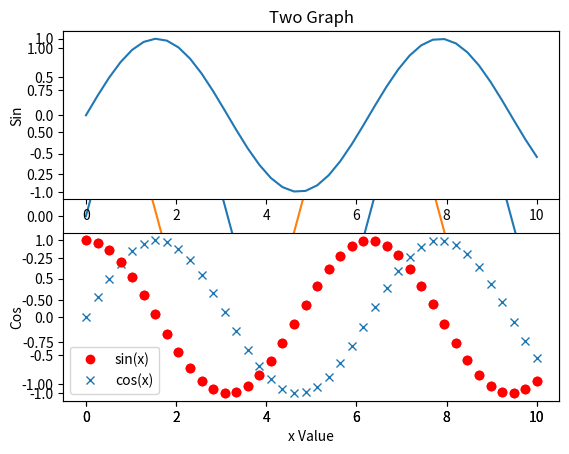

The script that saved this image:
# July 2020
# OBJECCTIVE: 1. Create arrays, 2. Find type and shape of arrays, 3. compose arrays, 4. Load and save arrays
import numpy as np
import matplotlib.pyplot as plt

# 1. CREATE LINESPACE
x = np.linspace(0,10,40)
print(x)

# 2. CREATE SIN FUNCTION
sinx=np.sin(x)
plt.plot(x,sinx)
#plt.show()

# 3. CREATE COS FUCNTION
cosx=np.cos(x)
plt.plot(x,cosx)
#plt.show()

# 4. PLOT IN ONE SIDE BY SIDE GRAPH
plt.subplot(2,1,1)
plt.plot(x,sinx)
plt.title('Two Graph')
plt.ylabel('Sin')

plt.subplot(2,1,2)
plt.plot(x,cosx,'ro')
plt.xlabel('x Value')
plt.ylabel('Cos')

#plt.show()

# 5. PLOT IN ONE GRAPH

plt.plot(x,sinx,'x')
plt.plot(x,cosx,'ro')
plt.legend(['sin(x)','cos(x)'])
#plt.show()

# 6. INNER & OUTER PRODUCT
mandot=np.dot(sinx,cosx)
print(mandot)
mnaout=np.outer(sinx,cosx)
print(mnaout)

# 7. ADD A NUMBER TO ARRAY
a=np.array([1,2,3])
print(a+1)

# 8. ADD A 1D ARRAY TO 2D ARRAY ( Rows )
c=np.vstack([a,a])
print('Rows',a+c)

# 9. 3D ARRAY
my_3D_array = np.arange(70).reshape(2,7,5)
print(my_3D_array)
# SUMMATION OF ALL ELEMENTS
print(my_3D_array.sum())
# SUMMATIN ALONG THE AIXS
# Options are axis = 0,1,2 that each of them depends on the array dimension.

# NOTE: FOR 2D ARRAY, AXIS = 0 MEANS SUMMATION ALONG THE COLUMNS AND AXIS = 1 MEANS SUMMATION ALONG THE ROWS.
# NOTE: FOR 3D ARRAY, AXIS=0 MEANS SUMMATION ALONG THE COLUMNS OF ALL ARRAYS => RESULT IS 7*5 ARRAY
# AXIS = 1 MEANS SUMMATION ALONG THE COLUMN OF EACH INDVIDUAL ARRAY => RESULT IS 2*5
# AND AXIS = 2 MEANS SUMMATION ALONG THE EACH INDIVIDUAL ROW => RESULT IS 2*7
print(my_3D_array.sum(axis=2))

# 10. BROADCASTING
a = np.array([[0.0,0.0,0.0],[10.0,10.0,10.0],[20.0,20.0,20.0],[30.0,30.0,30.0]])
b=a*2
print('a:\n',a,'\nb:\n',b)
print('a*b:\n',a*b)
print('a/b:\n',a/b)
c=np.array([10,10,10])
print(a/c)
